Run: headless pygame with SDL's dummy video driver; simulated clock (each Clock.tick advances the game by its frame time, no real sleeping); random seed 0; keys injected as events and as key.get_pressed() state; no mouse input.
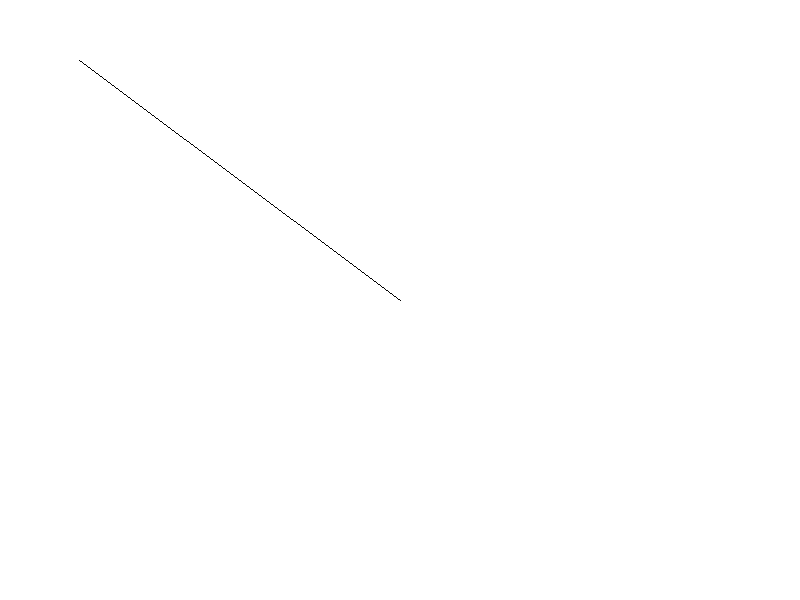
Frame 1 of 4 · flips 1–60 · no input
Frame 2 of 4 · flips 61–180 · tapped SPACE, RETURN · held RIGHT (→), D · screen unchanged from frame 1, image omitted
Frame 3 of 4 · flips 181–300 · held DOWN (↓), S · screen unchanged from frame 2, image omitted
Frame 4 of 4 · flips 301–420 · held LEFT (←), A, UP (↑), W · screen unchanged from frame 3, image omitted

The pygame program that drew these frames:

import pygame
import math

class Vector:
    def __init__(self, x, y):
        self.x = x
        self.y = y

    def length(self):
        return math.sqrt(self.x**2 + self.y**2)

    def __rmul__(self, other):
        return Vector(self.x*other, self.y*other)

    def __truediv__(self, other):
        return (1/other) * self

    def __neg__(self):
        return -1 * self

    def normalized(self):
        return self / self.length()

    def coordinates(self):
        return (self.x, self.y)

pygame.init()

size = (800, 600)
screen = pygame.display.set_mode(size)
pygame.display.set_caption("Träd")

def draw_tree(x, y, length, level):
    v1 = length * Vector(x + 3, y + 3).normalized()
    v2 = length * Vector(x - 3, y + 3).normalized()
    pygame.draw.line(screen, (0, 0, 0), (x, y), v1.coordinates())
    pygame.draw.line(screen, (0, 0, 0), (x, y), v2.coordinates())

done = False
while not done:
    for event in pygame.event.get():
        if event.type == pygame.QUIT:
            done = True

    screen.fill((255, 255, 255))

    draw_tree(400, 300, 100, 1)

    pygame.display.flip()

pygame.quit()
